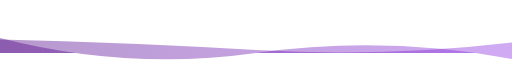
t = 0.00 s
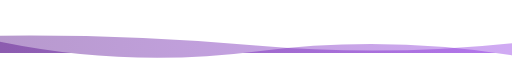
t = 1.67 s
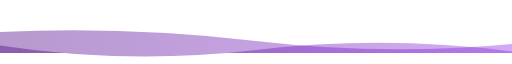
t = 3.33 s
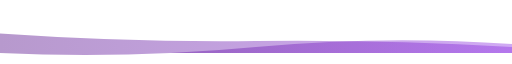
t = 6.66 s
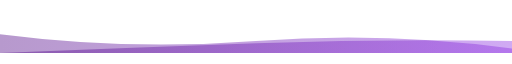
t = 8.33 s
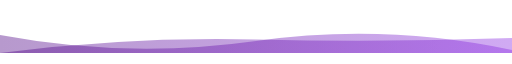
t = 10.00 s

The animated SVG that drew these frames (rendered in a browser with its animation timeline set to each time). Animation: 2 SMIL elements (animate=2), 1 CSS @keyframes rule; frames cover the first 10.00 s, repeats indefinitely.


      <svg
        width="854"
        height="70"
        xmlns="http://www.w3.org/2000/svg"
        xmlns:xlink="http://www.w3.org/1999/xlink"
        style="z-index:1;position:relative"
        viewBox="0 0 854 70"
      >
        <style>
      .text {   font-size: 70px;   font-weight: 700;   font-family: -apple-system,BlinkMacSystemFont,Segoe UI,Helvetica,Arial,sans-serif,Apple Color Emoji,Segoe UI Emoji;  } .desc {   font-size: 20px;   font-weight: 500;   font-family: -apple-system,BlinkMacSystemFont,Segoe UI,Helvetica,Arial,sans-serif,Apple Color Emoji,Segoe UI Emoji;  } path {   transform: rotate(180deg);   transform-origin: 50% 50%;  } 
      .text, .desc {   animation: fadeIn 1.2s ease-in-out forwards;  } @keyframes fadeIn {   from {     opacity: 0;   }   to {     opacity: 1;   }  } 
    </style>
        <defs>
              <linearGradient id="linear" x1="0%" y1="0%" x2="100%" y2="0%">
                <stop offset="0%" stop-color="#8A2BE2"/><stop offset="100%" stop-color="#4B0082"/>
              </linearGradient>
            </defs>
        
      <g transform="translate(427, 35) scale(1, 1) translate(-427, -35)">
        <path d="" fill="url(#linear)" opacity="0.4" >
          <animate
              attributeName="d"
              dur="20s"
              repeatCount="indefinite"
              keyTimes="0;0.333;0.667;1"
              calcmod="spline"
              keySplines="0.2 0 0.2 1;0.2 0 0.2 1;0.2 0 0.2 1"
              begin="0s"
              values="M0 0L 0 -10Q 213.5 30 427 0T 854 25L 854 0 Z;M0 0L 0 15Q 213.5 30 427 10T 854 0L 854 0 Z;M0 0L 0 35Q 213.5 5 427 35T 854 0L 854 0 Z;M0 0L 0 -10Q 213.5 30 427 0T 854 25L 854 0 Z">
          </animate>
        </path>
        <path d="" fill="url(#linear)" opacity="0.4" >
          <animate
            attributeName="d"
            dur="20s"
            repeatCount="indefinite"
            keyTimes="0;0.333;0.667;1"
            calcmod="spline"
            keySplines="0.2 0 0.2 1;0.2 0 0.2 1;0.2 0 0.2 1"
            begin="-10s"
            values="M0 0L 0 5Q 213.5 50 427 20T 854 30L 854 0 Z;M0 0L 0 20Q 213.5 -10 427 -10T 854 10L 854 0 Z;M0 0L 0 15Q 213.5 -5 427 20T 854 35L 854 0 Z;M0 0L 0 5Q 213.5 50 427 20T 854 30L 854 0 Z">
          </animate>
        </path>
      </g>
         
        
      </svg>
    
